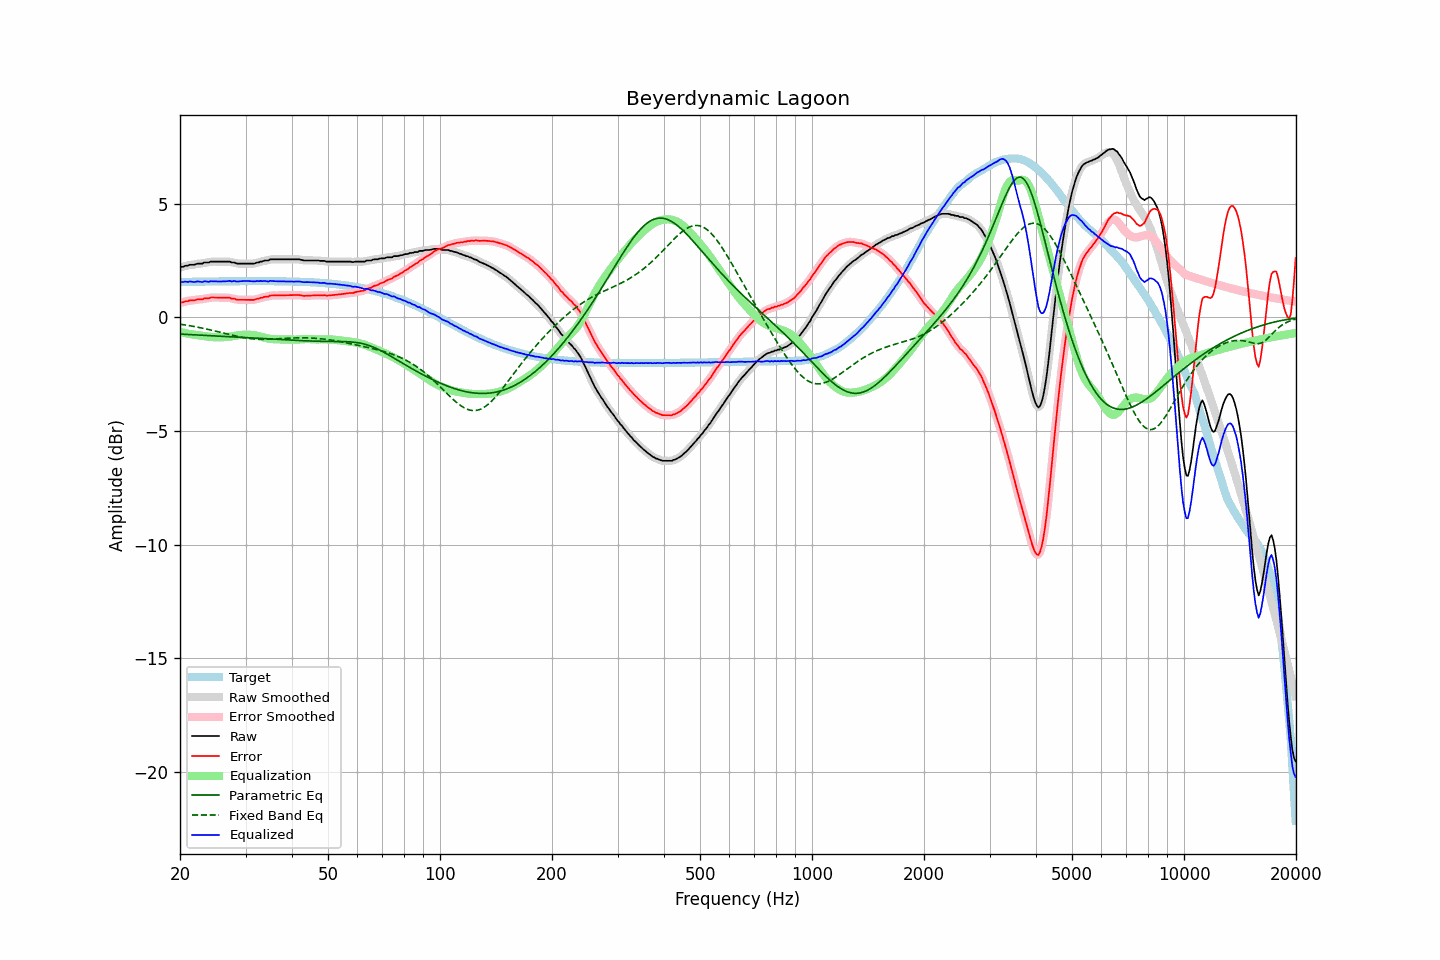

The data file committed next to this chart (first rows):
frequency, raw, error, smoothed, error_smoothed, equalization, parametric_eq, fixed_band_eq, equalized_raw, equalized_smoothed, target
20.00, 2.19, 0.64, 2.20, 0.64, -0.64, -0.73, -0.30, 1.55, 1.55, 1.56
20.20, 2.22, 0.66, 2.22, 0.66, -0.66, -0.74, -0.31, 1.56, 1.56, 1.56
20.40, 2.22, 0.66, 2.23, 0.67, -0.68, -0.74, -0.32, 1.55, 1.56, 1.56
20.61, 2.26, 0.70, 2.25, 0.69, -0.69, -0.75, -0.33, 1.57, 1.56, 1.56
20.81, 2.27, 0.71, 2.27, 0.71, -0.71, -0.75, -0.34, 1.57, 1.56, 1.56
21.02, 2.27, 0.71, 2.29, 0.73, -0.72, -0.75, -0.35, 1.55, 1.57, 1.56
21.23, 2.31, 0.75, 2.30, 0.74, -0.73, -0.76, -0.37, 1.58, 1.57, 1.56
21.44, 2.31, 0.75, 2.31, 0.74, -0.74, -0.76, -0.38, 1.57, 1.56, 1.57
21.66, 2.31, 0.75, 2.32, 0.75, -0.75, -0.76, -0.39, 1.56, 1.56, 1.57
21.87, 2.31, 0.75, 2.32, 0.76, -0.76, -0.77, -0.40, 1.55, 1.56, 1.57
22.09, 2.34, 0.77, 2.34, 0.77, -0.77, -0.77, -0.42, 1.57, 1.57, 1.57
22.31, 2.36, 0.79, 2.36, 0.79, -0.78, -0.77, -0.43, 1.58, 1.57, 1.57
22.54, 2.36, 0.79, 2.36, 0.79, -0.79, -0.78, -0.45, 1.57, 1.57, 1.57
22.76, 2.36, 0.79, 2.37, 0.80, -0.80, -0.78, -0.46, 1.56, 1.57, 1.57
22.99, 2.36, 0.79, 2.38, 0.81, -0.81, -0.79, -0.47, 1.55, 1.57, 1.57
23.22, 2.41, 0.84, 2.40, 0.82, -0.82, -0.79, -0.49, 1.59, 1.57, 1.57
23.45, 2.41, 0.84, 2.41, 0.83, -0.83, -0.79, -0.50, 1.58, 1.57, 1.57
23.69, 2.41, 0.84, 2.42, 0.84, -0.84, -0.80, -0.52, 1.57, 1.58, 1.58
23.92, 2.41, 0.84, 2.43, 0.85, -0.85, -0.80, -0.54, 1.56, 1.57, 1.58
24.16, 2.45, 0.88, 2.44, 0.86, -0.86, -0.80, -0.55, 1.59, 1.58, 1.58
24.40, 2.45, 0.87, 2.45, 0.87, -0.87, -0.81, -0.57, 1.59, 1.58, 1.58
24.65, 2.45, 0.87, 2.46, 0.88, -0.87, -0.81, -0.59, 1.58, 1.59, 1.58
24.89, 2.45, 0.87, 2.45, 0.87, -0.87, -0.82, -0.60, 1.58, 1.58, 1.58
25.14, 2.45, 0.87, 2.45, 0.87, -0.87, -0.82, -0.62, 1.58, 1.58, 1.58
25.39, 2.45, 0.87, 2.45, 0.87, -0.87, -0.82, -0.64, 1.58, 1.58, 1.58
25.65, 2.45, 0.87, 2.45, 0.87, -0.87, -0.83, -0.66, 1.58, 1.58, 1.58
25.91, 2.45, 0.87, 2.45, 0.87, -0.87, -0.83, -0.67, 1.58, 1.58, 1.58
26.16, 2.45, 0.87, 2.45, 0.87, -0.87, -0.83, -0.69, 1.58, 1.58, 1.58
26.43, 2.45, 0.87, 2.45, 0.87, -0.87, -0.84, -0.71, 1.58, 1.58, 1.59
26.69, 2.45, 0.87, 2.46, 0.87, -0.86, -0.84, -0.73, 1.59, 1.59, 1.59
26.96, 2.45, 0.87, 2.45, 0.86, -0.86, -0.84, -0.75, 1.60, 1.59, 1.59
27.23, 2.45, 0.87, 2.44, 0.85, -0.85, -0.85, -0.76, 1.61, 1.59, 1.59
27.50, 2.41, 0.82, 2.43, 0.84, -0.84, -0.85, -0.78, 1.58, 1.59, 1.59
27.77, 2.41, 0.82, 2.41, 0.83, -0.82, -0.86, -0.80, 1.59, 1.59, 1.59
28.05, 2.41, 0.82, 2.40, 0.81, -0.81, -0.86, -0.81, 1.60, 1.59, 1.59
28.33, 2.37, 0.78, 2.38, 0.79, -0.80, -0.86, -0.83, 1.58, 1.59, 1.59
28.62, 2.36, 0.77, 2.37, 0.78, -0.79, -0.87, -0.84, 1.58, 1.58, 1.59
28.90, 2.36, 0.77, 2.36, 0.77, -0.78, -0.87, -0.86, 1.59, 1.58, 1.59
29.19, 2.36, 0.77, 2.36, 0.77, -0.77, -0.88, -0.87, 1.59, 1.59, 1.59
29.48, 2.36, 0.77, 2.36, 0.77, -0.77, -0.88, -0.88, 1.60, 1.60, 1.59
29.78, 2.36, 0.77, 2.36, 0.77, -0.77, -0.88, -0.90, 1.60, 1.60, 1.59
30.08, 2.36, 0.77, 2.36, 0.77, -0.76, -0.89, -0.91, 1.60, 1.60, 1.59
30.38, 2.36, 0.77, 2.36, 0.77, -0.76, -0.89, -0.92, 1.60, 1.60, 1.59
30.68, 2.36, 0.77, 2.36, 0.77, -0.77, -0.89, -0.93, 1.60, 1.60, 1.59
30.99, 2.36, 0.77, 2.36, 0.77, -0.77, -0.90, -0.94, 1.59, 1.59, 1.59
31.30, 2.36, 0.77, 2.36, 0.77, -0.78, -0.90, -0.94, 1.59, 1.59, 1.59
31.61, 2.36, 0.77, 2.37, 0.78, -0.78, -0.91, -0.95, 1.58, 1.59, 1.59
31.93, 2.38, 0.79, 2.38, 0.79, -0.80, -0.91, -0.95, 1.59, 1.59, 1.59
32.24, 2.41, 0.82, 2.40, 0.81, -0.81, -0.91, -0.96, 1.60, 1.59, 1.59
32.57, 2.41, 0.82, 2.42, 0.83, -0.83, -0.92, -0.96, 1.59, 1.60, 1.59
32.89, 2.45, 0.86, 2.44, 0.85, -0.84, -0.92, -0.96, 1.61, 1.60, 1.59
33.22, 2.45, 0.86, 2.46, 0.87, -0.86, -0.93, -0.97, 1.59, 1.60, 1.59
33.55, 2.48, 0.89, 2.48, 0.89, -0.88, -0.93, -0.97, 1.60, 1.60, 1.59
33.89, 2.50, 0.91, 2.49, 0.90, -0.90, -0.94, -0.97, 1.60, 1.59, 1.59
34.23, 2.50, 0.91, 2.51, 0.91, -0.92, -0.94, -0.96, 1.58, 1.59, 1.59
34.57, 2.50, 0.91, 2.52, 0.93, -0.93, -0.94, -0.96, 1.57, 1.59, 1.59
34.92, 2.55, 0.96, 2.54, 0.94, -0.94, -0.95, -0.96, 1.61, 1.59, 1.59
35.27, 2.55, 0.96, 2.55, 0.96, -0.95, -0.95, -0.96, 1.60, 1.60, 1.59
35.62, 2.55, 0.96, 2.56, 0.97, -0.96, -0.96, -0.95, 1.59, 1.60, 1.59
35.97, 2.55, 0.96, 2.55, 0.96, -0.96, -0.96, -0.95, 1.59, 1.59, 1.59
... 635 more rows
